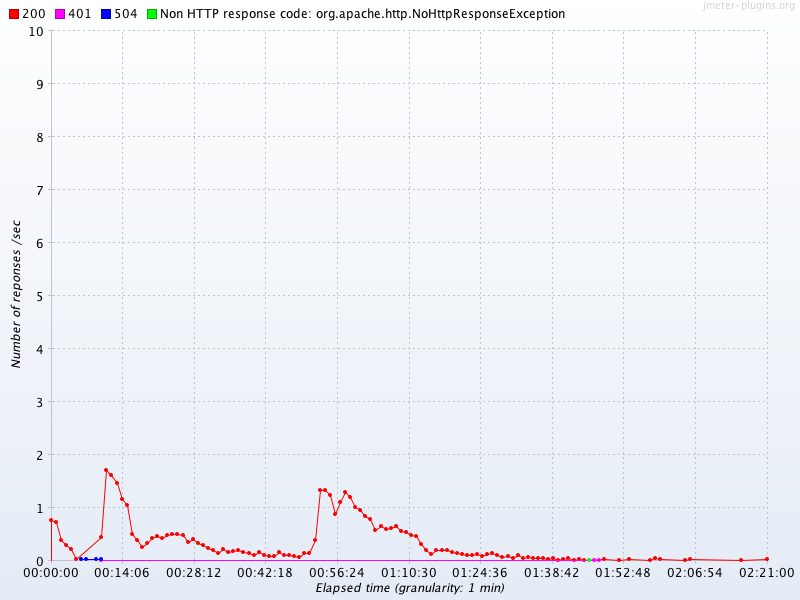

The data file committed next to this chart (first rows):
Elapsed time, 200, 401, 504, Non HTTP response code: org.apache.http.…
10:31:00.0, 0.7667, , , 
10:32:00.0, 0.7333, , , 
10:33:00.0, 0.3833, , , 
10:34:00.0, 0.2833, , , 
10:35:00.0, 0.2167, , , 
10:36:00.0, 0.03333, , , 
10:37:00.0, , , 0.03333, 
10:38:00.0, , , 0.03333, 
10:40:00.0, , , 0.03333, 
10:41:00.0, 0.45, 0.01667, 0.03333, 
10:42:00.0, 1.7, , , 
10:43:00.0, 1.617, , , 
10:44:00.0, 1.467, , , 
10:45:00.0, 1.167, , , 
10:46:00.0, 1.05, , , 
10:47:00.0, 0.5, , , 
10:48:00.0, 0.3833, , , 
10:49:00.0, 0.25, , , 
10:50:00.0, 0.3333, , , 
10:51:00.0, 0.4167, , , 
10:52:00.0, 0.4667, , , 
10:53:00.0, 0.4333, , , 
10:54:00.0, 0.4833, , , 
10:55:00.0, 0.5, , , 
10:56:00.0, 0.5, , , 
10:57:00.0, 0.4833, , , 
10:58:00.0, 0.35, , , 
10:59:00.0, 0.4, , , 
11:00:00.0, 0.3333, , , 
11:01:00.0, 0.3, , , 
11:02:00.0, 0.2333, , , 
11:03:00.0, 0.2, , , 
11:04:00.0, 0.1333, , , 
11:05:00.0, 0.2167, , , 
11:06:00.0, 0.1667, , , 
11:07:00.0, 0.1833, , , 
11:08:00.0, 0.2, , , 
11:09:00.0, 0.1667, , , 
11:10:00.0, 0.15, , , 
11:11:00.0, 0.1, , , 
11:12:00.0, 0.1667, , , 
11:13:00.0, 0.1, , , 
11:14:00.0, 0.08333, , , 
11:15:00.0, 0.08333, , , 
11:16:00.0, 0.1667, , , 
11:17:00.0, 0.1, , , 
11:18:00.0, 0.1, , , 
11:19:00.0, 0.08333, , , 
11:20:00.0, 0.06667, , , 
11:21:00.0, 0.1333, , , 
11:22:00.0, 0.15, , , 
11:23:00.0, 0.3833, , , 
11:24:00.0, 1.333, , , 
11:25:00.0, 1.333, , , 
11:26:00.0, 1.233, , , 
11:27:00.0, 0.8833, , , 
11:28:00.0, 1.1, , , 
11:29:00.0, 1.283, , , 
11:30:00.0, 1.2, , , 
11:31:00.0, 1, , , 
... 58 more rows
